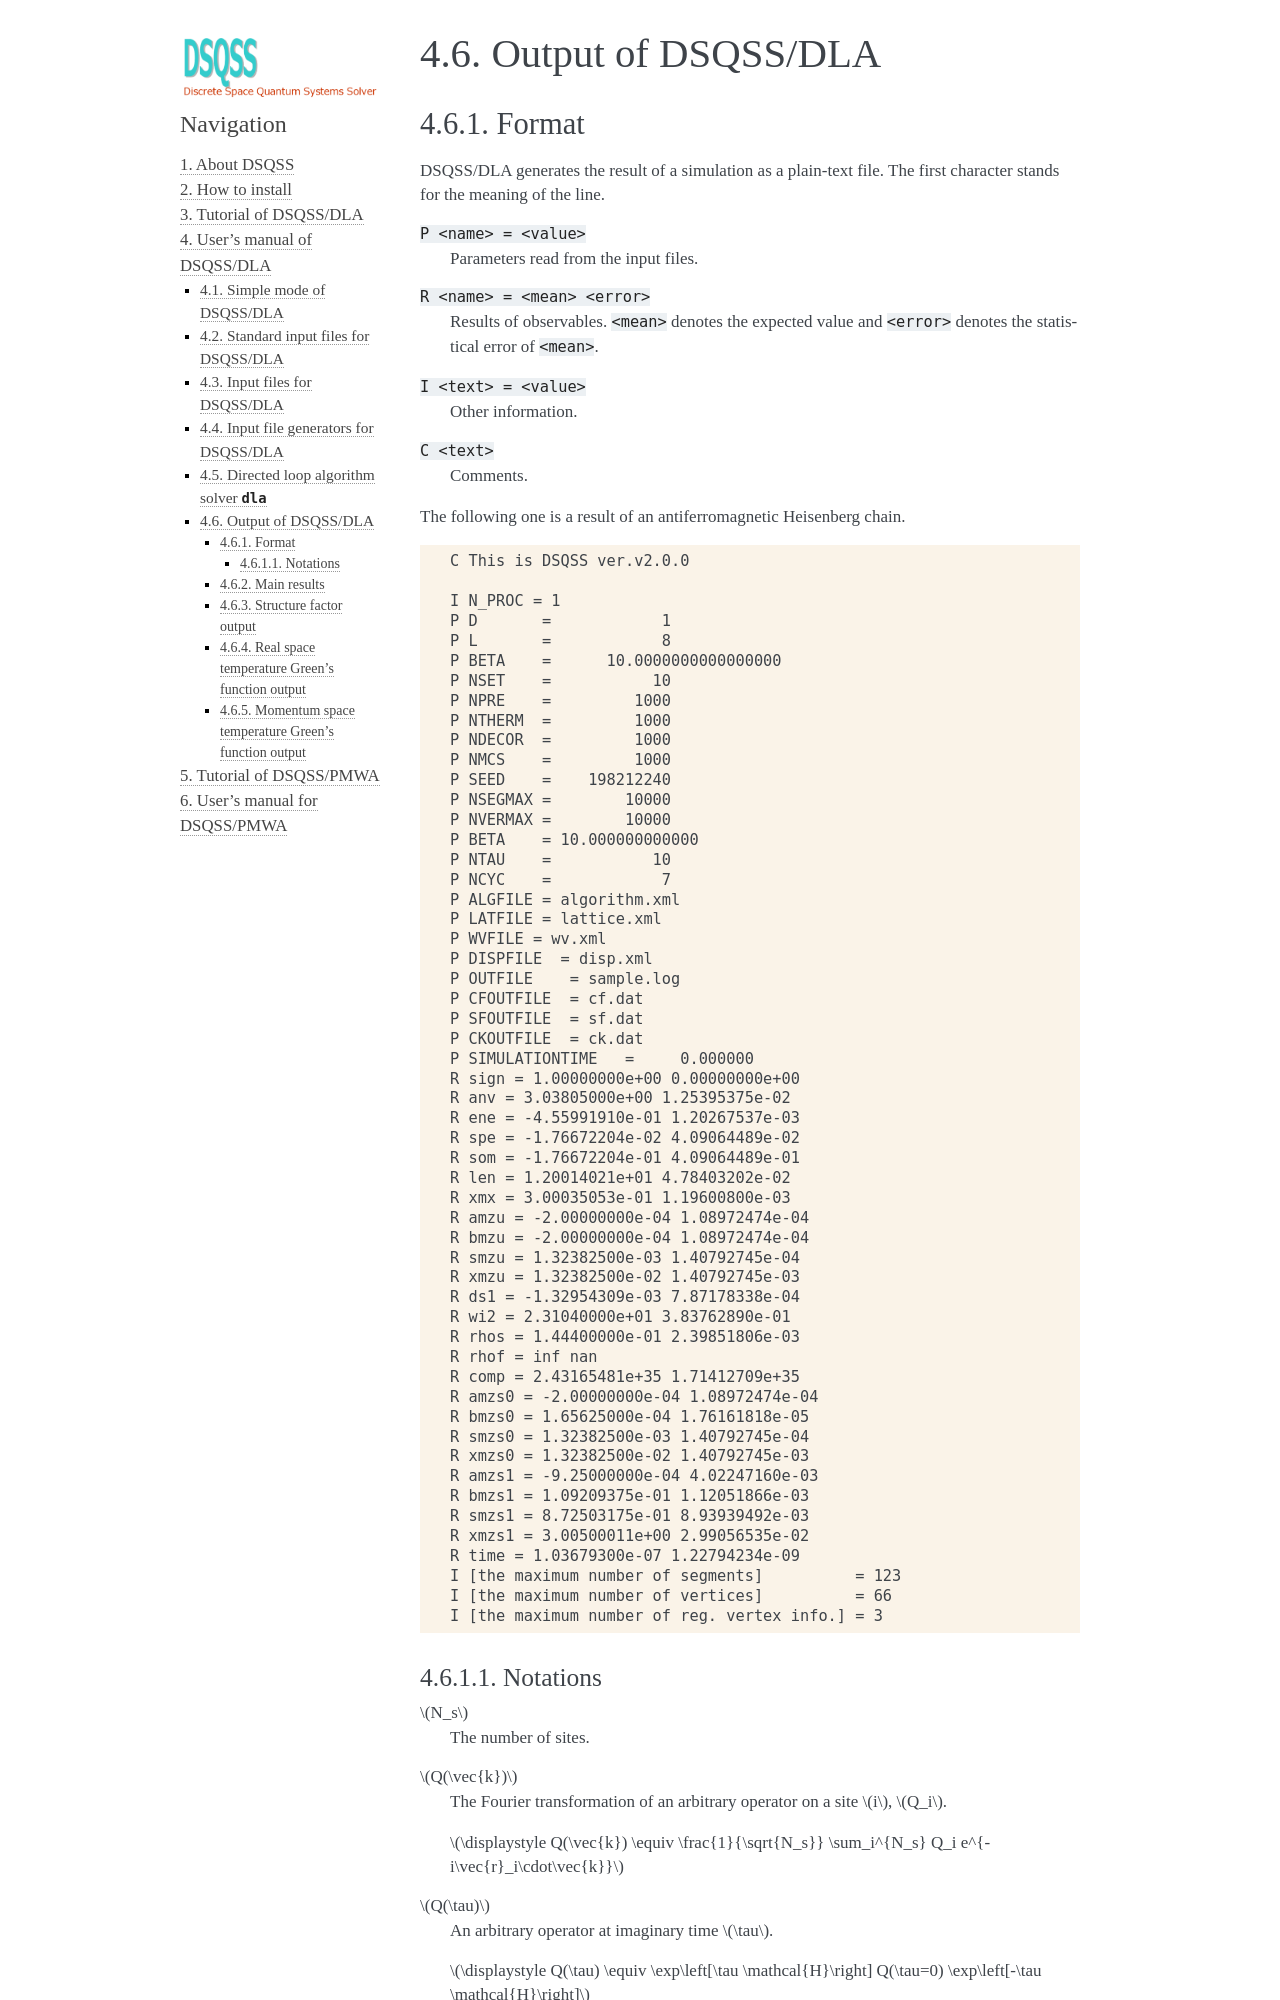

repository: issp-center-dev/dsqss · page: manual/develop/en/dla/users-manual/output.html · generator: sphinx

.. -*- coding: utf-8 -*-
.. highlight:: none

Output of DSQSS/DLA
====================

Format
*******
DSQSS/DLA generates the result of a simulation as a plain-text file.
The first character stands for the meaning of the line.

``P <name> = <value>``
  Parameters read from the input files.
``R <name> = <mean> <error>``
  Results of observables. ``<mean>`` denotes the expected value and ``<error>`` denotes the statistical error of ``<mean>``.
``I <text> = <value>``
  Other information.
``C <text>``
  Comments.

The following one is a result of an antiferromagnetic Heisenberg chain.
::

  C This is DSQSS ver.v2.0.0

  I N_PROC = 1
  P D       =            1
  P L       =            8
  P BETA    =      10.0000000000000000
  P NSET    =           10
  P NPRE    =         1000
  P NTHERM  =         1000
  P NDECOR  =         1000
  P NMCS    =         1000
  P SEED    =    198212240
  P NSEGMAX =        10000
  P NVERMAX =        10000
  P BETA    = 10.000000000000
  P NTAU    =           10
  P NCYC    =            7
  P ALGFILE = algorithm.xml
  P LATFILE = lattice.xml
  P WVFILE = wv.xml
  P DISPFILE  = disp.xml
  P OUTFILE    = sample.log
  P CFOUTFILE  = cf.dat
  P SFOUTFILE  = sf.dat
  P CKOUTFILE  = ck.dat
  P SIMULATIONTIME   =     0.000000
  R sign = 1.00000000e+00 0.00000000e+00
  R anv = 3.03805000e+00 1.25395375e-02
  R ene = -4.55991910e-01 1.20267537e-03
  R spe = -1.76672204e-02 4.09064489e-02
  R som = -1.76672204e-01 4.09064489e-01
  R len = 1.20014021e+01 4.78403202e-02
  R xmx = 3.00035053e-01 1.19600800e-03
  R amzu = -2.00000000e-04 1.08972474e-04
  R bmzu = -2.00000000e-04 1.08972474e-04
  R smzu = 1.32382500e-03 1.40792745e-04
  R xmzu = 1.32382500e-02 1.40792745e-03
  R ds1 = -1.32954309e-03 7.87178338e-04
  R wi2 = 2.31040000e+01 3.83762890e-01
  R rhos = 1.44400000e-01 2.39851806e-03
  R rhof = inf nan
  R comp = 2.43165481e+35 1.71412709e+35
  R amzs0 = -2.00000000e-04 1.08972474e-04
  R bmzs0 = 1.65625000e-04 1.76161818e-05
  R smzs0 = 1.32382500e-03 1.40792745e-04
  R xmzs0 = 1.32382500e-02 1.40792745e-03
  R amzs1 = -9.25000000e-04 4.02247160e-03
  R bmzs1 = 1.09209375e-01 1.12051866e-03
  R smzs1 = 8.72503175e-01 8.93939492e-03
  R xmzs1 = 3.00500011e+00 2.99056535e-02
  R time = 1.03679300e-07 1.22794234e-09
  I [the maximum number of segments]          = 123
  I [the maximum number of vertices]          = 66
  I [the maximum number of reg. vertex info.] = 3
